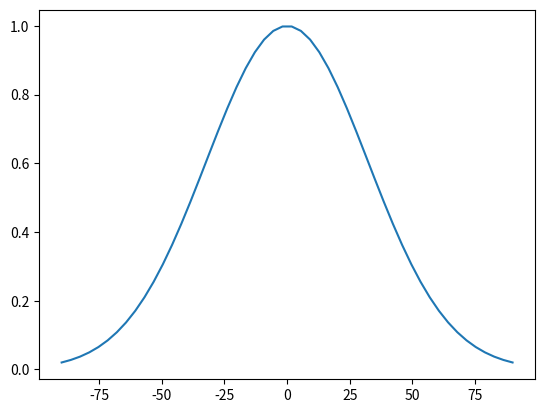
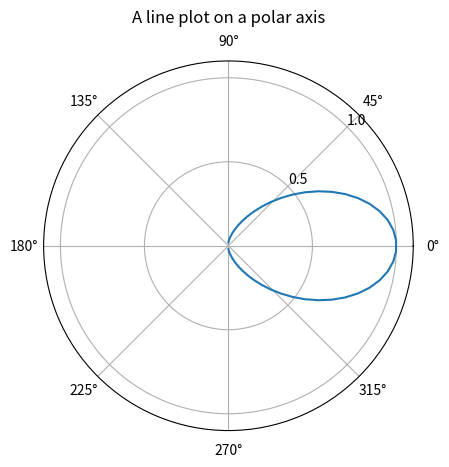

The script that saved these images, in order:
import numpy as np
import matplotlib.pyplot as plt

np.exp(-np.square(50 / 32.23) / 2)

x = np.linspace(-90, 90)
y = np.exp(-np.square(x / 32.23) / 2)

fig, ax = plt.subplots()
ax.plot(x, y)
plt.show()

theta = x * (2 * np.pi) / 360

fig, ax = plt.subplots(subplot_kw={'projection': 'polar'})
ax.plot(theta, y)
ax.set_rmax(1.1)
ax.set_rticks([0.5, 1.])  # Less radial ticks
ax.set_rlabel_position(+45.)  # Move radial labels away from plotted line
ax.grid(True)

ax.set_title("A line plot on a polar axis", va='bottom')
plt.show()
